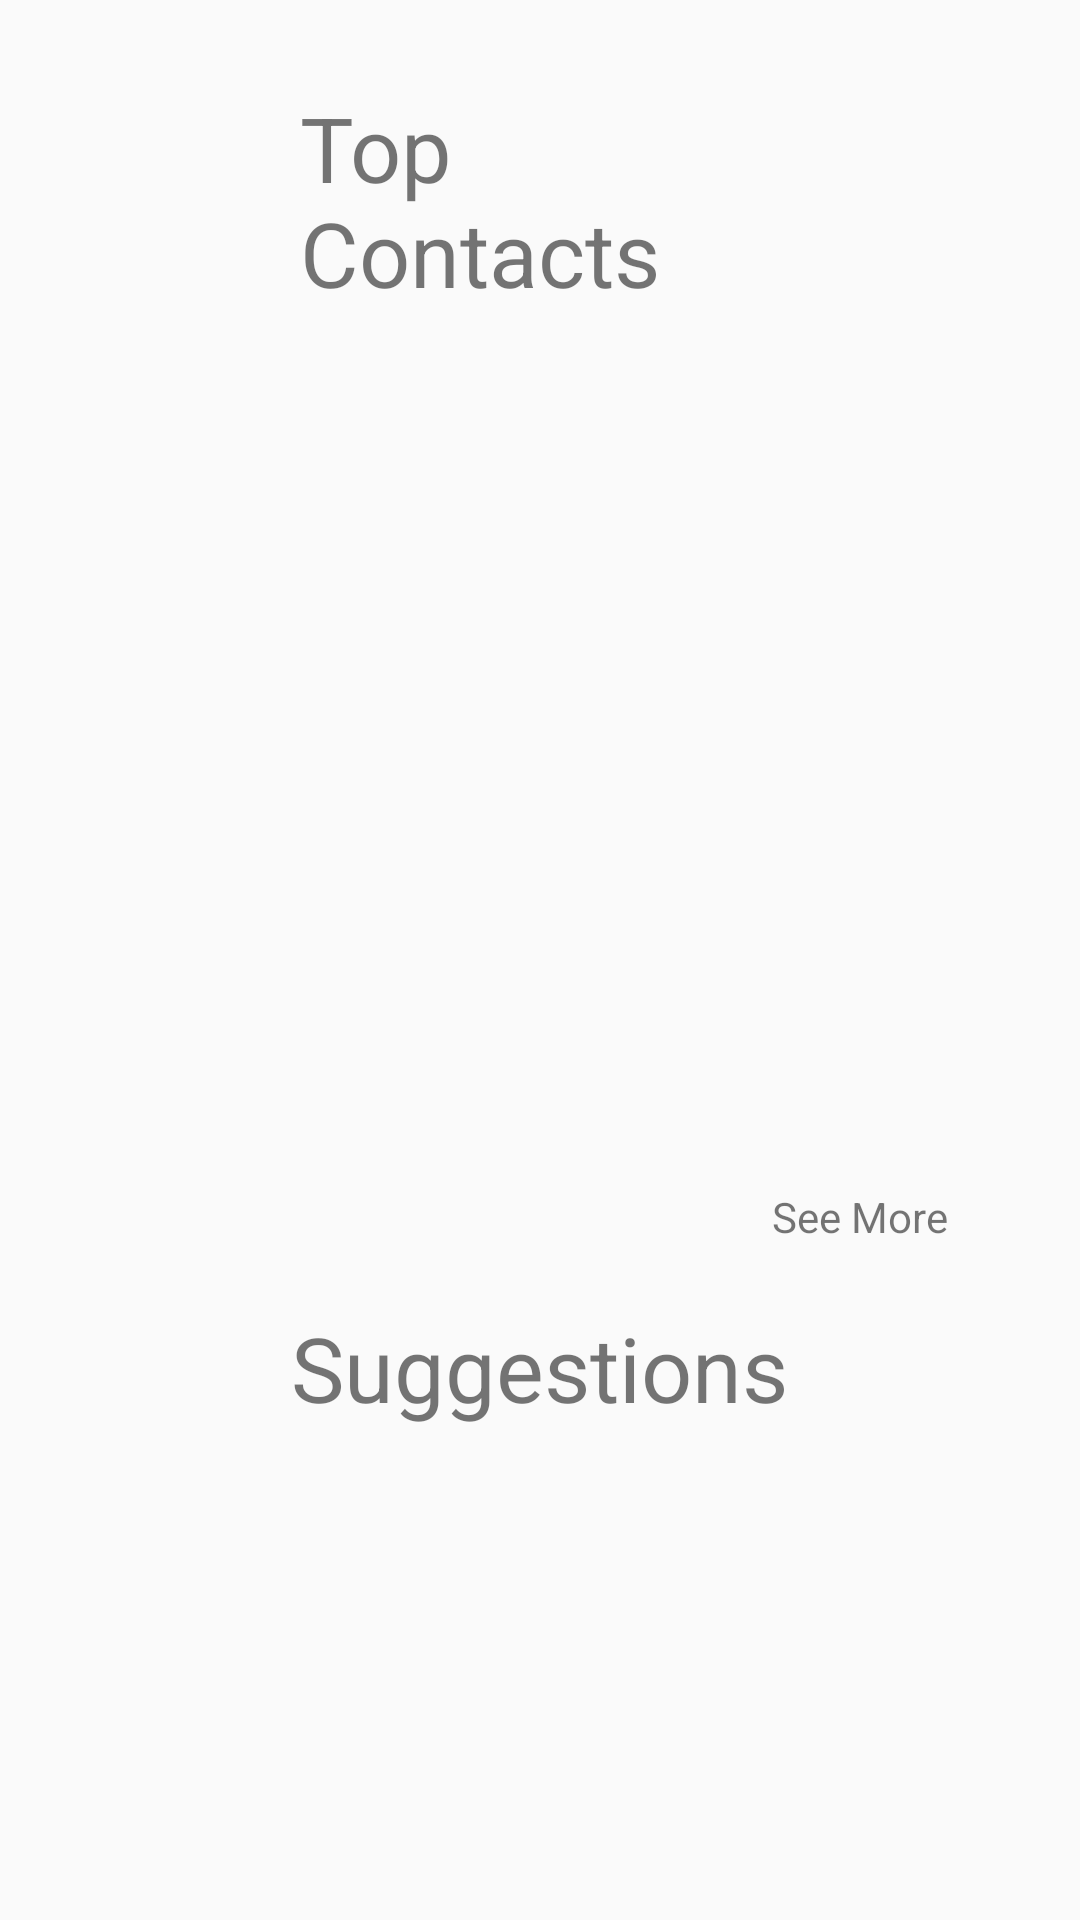

Here is an Android app screen rendered from its layout file. Give the layout XML and the strings, colors and styles it references.
<!-- AndroidManifest.xml: application theme AppTheme -->
<!-- res/layout/fragment_home.xml -->
<?xml version="1.0" encoding="utf-8"?>
<RelativeLayout xmlns:android="http://schemas.android.com/apk/res/android"
    android:layout_width="match_parent"
    android:layout_height="match_parent">


    <TextView
        android:id="@+id/topContactText"
        android:layout_width="wrap_content"
        android:layout_height="wrap_content"
        android:layout_alignParentStart="true"
        android:layout_alignParentTop="true"
        android:layout_alignParentEnd="true"
        android:layout_marginStart="100dp"
        android:layout_marginTop="29dp"
        android:layout_marginEnd="103dp"
        android:text="Top Contacts"
        android:textSize="30dp" />

    <TextView
        android:id="@+id/suggestionText"
        android:layout_width="wrap_content"
        android:layout_height="wrap_content"
        android:layout_alignParentBottom="true"
        android:layout_centerHorizontal="true"
        android:layout_marginBottom="164dp"
        android:text="Suggestions"
        android:textSize="30dp" />

    <TextView
        android:id="@+id/seeMoreText"
        android:layout_width="wrap_content"
        android:layout_height="wrap_content"
        android:layout_alignParentBottom="true"
        android:layout_marginStart="-103dp"
        android:layout_marginBottom="225dp"
        android:layout_toEndOf="@+id/topContactText"
        android:text="See More" />

    <TableLayout
        android:layout_width="match_parent"
        android:layout_height="156dp"
        android:layout_alignParentEnd="true"
        android:layout_alignParentBottom="true"
        android:layout_marginBottom="0dp">

        <TableRow
            android:layout_width="match_parent"
            android:layout_height="match_parent" />

        <TableRow
            android:layout_width="match_parent"
            android:layout_height="match_parent" />

        <TableRow
            android:layout_width="match_parent"
            android:layout_height="match_parent" />

        <TableRow
            android:layout_width="match_parent"
            android:layout_height="match_parent" />
    </TableLayout>

    <TableLayout
        android:layout_width="match_parent"
        android:layout_height="175dp"
        android:layout_alignParentStart="true"
        android:layout_alignParentTop="true"
        android:layout_marginStart="0dp"
        android:layout_marginTop="81dp">

        <TableRow
            android:layout_width="match_parent"
            android:layout_height="match_parent" />

        <TableRow
            android:layout_width="match_parent"
            android:layout_height="match_parent" />

        <TableRow
            android:layout_width="match_parent"
            android:layout_height="match_parent" />

        <TableRow
            android:layout_width="match_parent"
            android:layout_height="match_parent" />
    </TableLayout>


</RelativeLayout>
<!-- resources referenced by this layout -->
<resources>
  <style name="AppTheme" parent="Theme.AppCompat.Light.DarkActionBar">
          
          <item name="colorPrimary">@color/colorPrimary</item>
          <item name="colorPrimaryDark">@color/colorPrimaryDark</item>
          <item name="colorAccent">@color/colorAccent</item>
      </style>
  <!-- not gathered from this repository: default colours our renderer supplied (Android Studio template values) -->
  <color name="colorPrimary">#FF6200EE</color>
  <color name="colorPrimaryDark">#FF3700B3</color>
  <color name="colorAccent">#FF03DAC5</color>
</resources>
